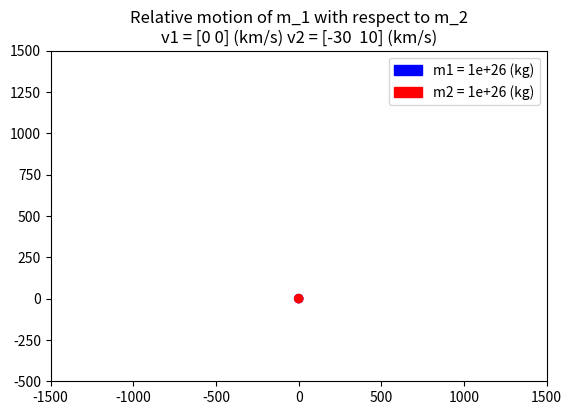

Source code (Python):
import matplotlib.pyplot as plt

import numpy as np
from scipy.integrate import odeint
from matplotlib.animation import FuncAnimation

# universal gravitation constant
# G = 6.67408e-11 (m**3/kg/s**2)
G = 6.67259e-20  # (km**3/kg/s**2)

# time array
time = np.arange(0, 480, 0.25)
fig, ax = plt.subplots(1, 1)

m1 = 1e26  # mass (kg)
r10 = np.array([0, 0])  # initial position (km)
v10 = np.array([0, 0])  # initial velocity (km/s)
radius1 = 25

# body m2 initial conditions
m2 = 1e26  # mass (kg)
r20 = np.array([1000, 1000])  # initial position (km)
v20 = np.array([-30, 10])  # initial velocity (km/s)
radius2 = 25
ax.set_xlim(-1500, 1500)
ax.set_ylim(-500, 1500)

# [X1 (0), Y1 (1), VX1 (2), VY1 (3)]
y0 = np.concatenate((r20, v20))

def two_body_eqm(y, t, G, m1, m2):

    r_mag = np.linalg.norm(y[:2])
    r_c = np.power(r_mag, 3)

    mu = G * (m1 + m2)

    c0 = y[2:4]
    c1 = -mu / r_c * y[:2]

    return np.concatenate((c0, c1))

y = odeint(two_body_eqm, y0, time, args=(G, m1, m2))

xdata1 = []
ydata1 = []
vxdata1 = []
vydata1 = []

for ys in y:
    Y1 = ys[:2]
    Y2 = ys[2:4]

    xdata1.append(Y1[0])
    ydata1.append(Y1[1])

line1, = ax.plot([], [], lw=1, color='blue', alpha=0.75 )
point1 = plt.Circle((0, 0), radius=radius1, color='blue', label = f"m1 = {m1} (kg)")
point2 = plt.Circle((0, 0), radius=radius2, color='red', label = f"m2 = {m2} (kg)")

plt.title(f"Relative motion of m_1 with respect to m_2\nv1 = {v10} (km/s) v2 = {v20} (km/s)")

ax.add_artist(point1)
ax.add_artist(point2)

ax.legend()

def func():
    global r10
    global r20
    for i in range(len(time)):

        line1.set_data(xdata1[:i], ydata1[:i])
        r10 = (xdata1[i], ydata1[i])
        point1.center = r10
        plt.savefig("Anim/%s"%str(i))

ax.set_aspect('equal')

def gg():
    i = 0
    # extract inertial positions of body 1 and body 2
    r1 = y[i][:3]
    r2 = y[i][3:6]

    # determine position of centre of mass
    rg = ((m1 * r1) + (m2 * r2)) / (m1 + m2)

    # position vector from m1 to m2
    r12 = r2 - r1

    # position vector from m1 to g
    r1g = rg - r1

    # position vector from g to m1
    rg1 = r1 - rg

    # position vector from g to m2
    rg2 = r2 - rg

    # save state history (yk = 0-11, rg = 12-14, r12=15-17, ...)
    #state_history.append(np.concatenate((yk, rg, r12, r1g, rg1, rg2), axis=None))

    x1, y1, z1 = r1[0], r1[1], r1[2]
    x2, y2, z2 = r2[0], r2[1], r2[2]
    rx, ry, rz = rg[0], rg[1], rg[2]

def animate(i):

    line1.set_data(xdata1[:i], ydata1[:i])
    r10 = (xdata1[i], ydata1[i])
    point1.center = r10
    return (line1, point1, point2)

anim = FuncAnimation(fig, animate, frames = len(time), interval = 10, blit = False)
plt.show()
